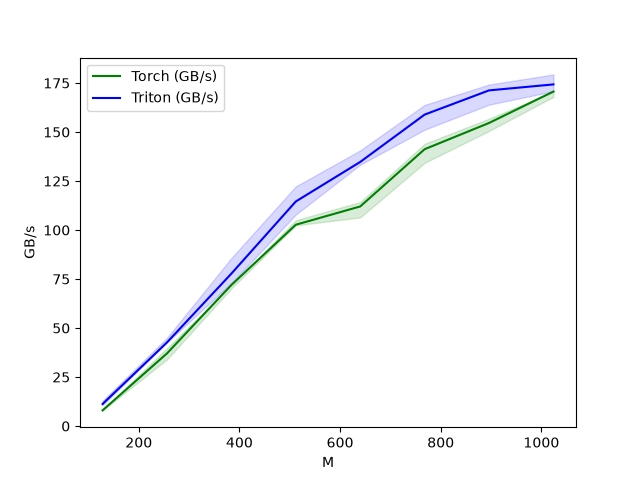

Source data for this figure (header and first rows):
M, N, Torch (GB/s), Triton (GB/s)
128, 128, 8, 11.25
256, 256, 37.07, 42.67
384, 384, 72, 77.77
512, 512, 102.7, 114.6
640, 640, 112, 134.7
768, 768, 141.2, 158.9
896, 896, 154.6, 171.2
1024, 1024, 170.7, 174.3
